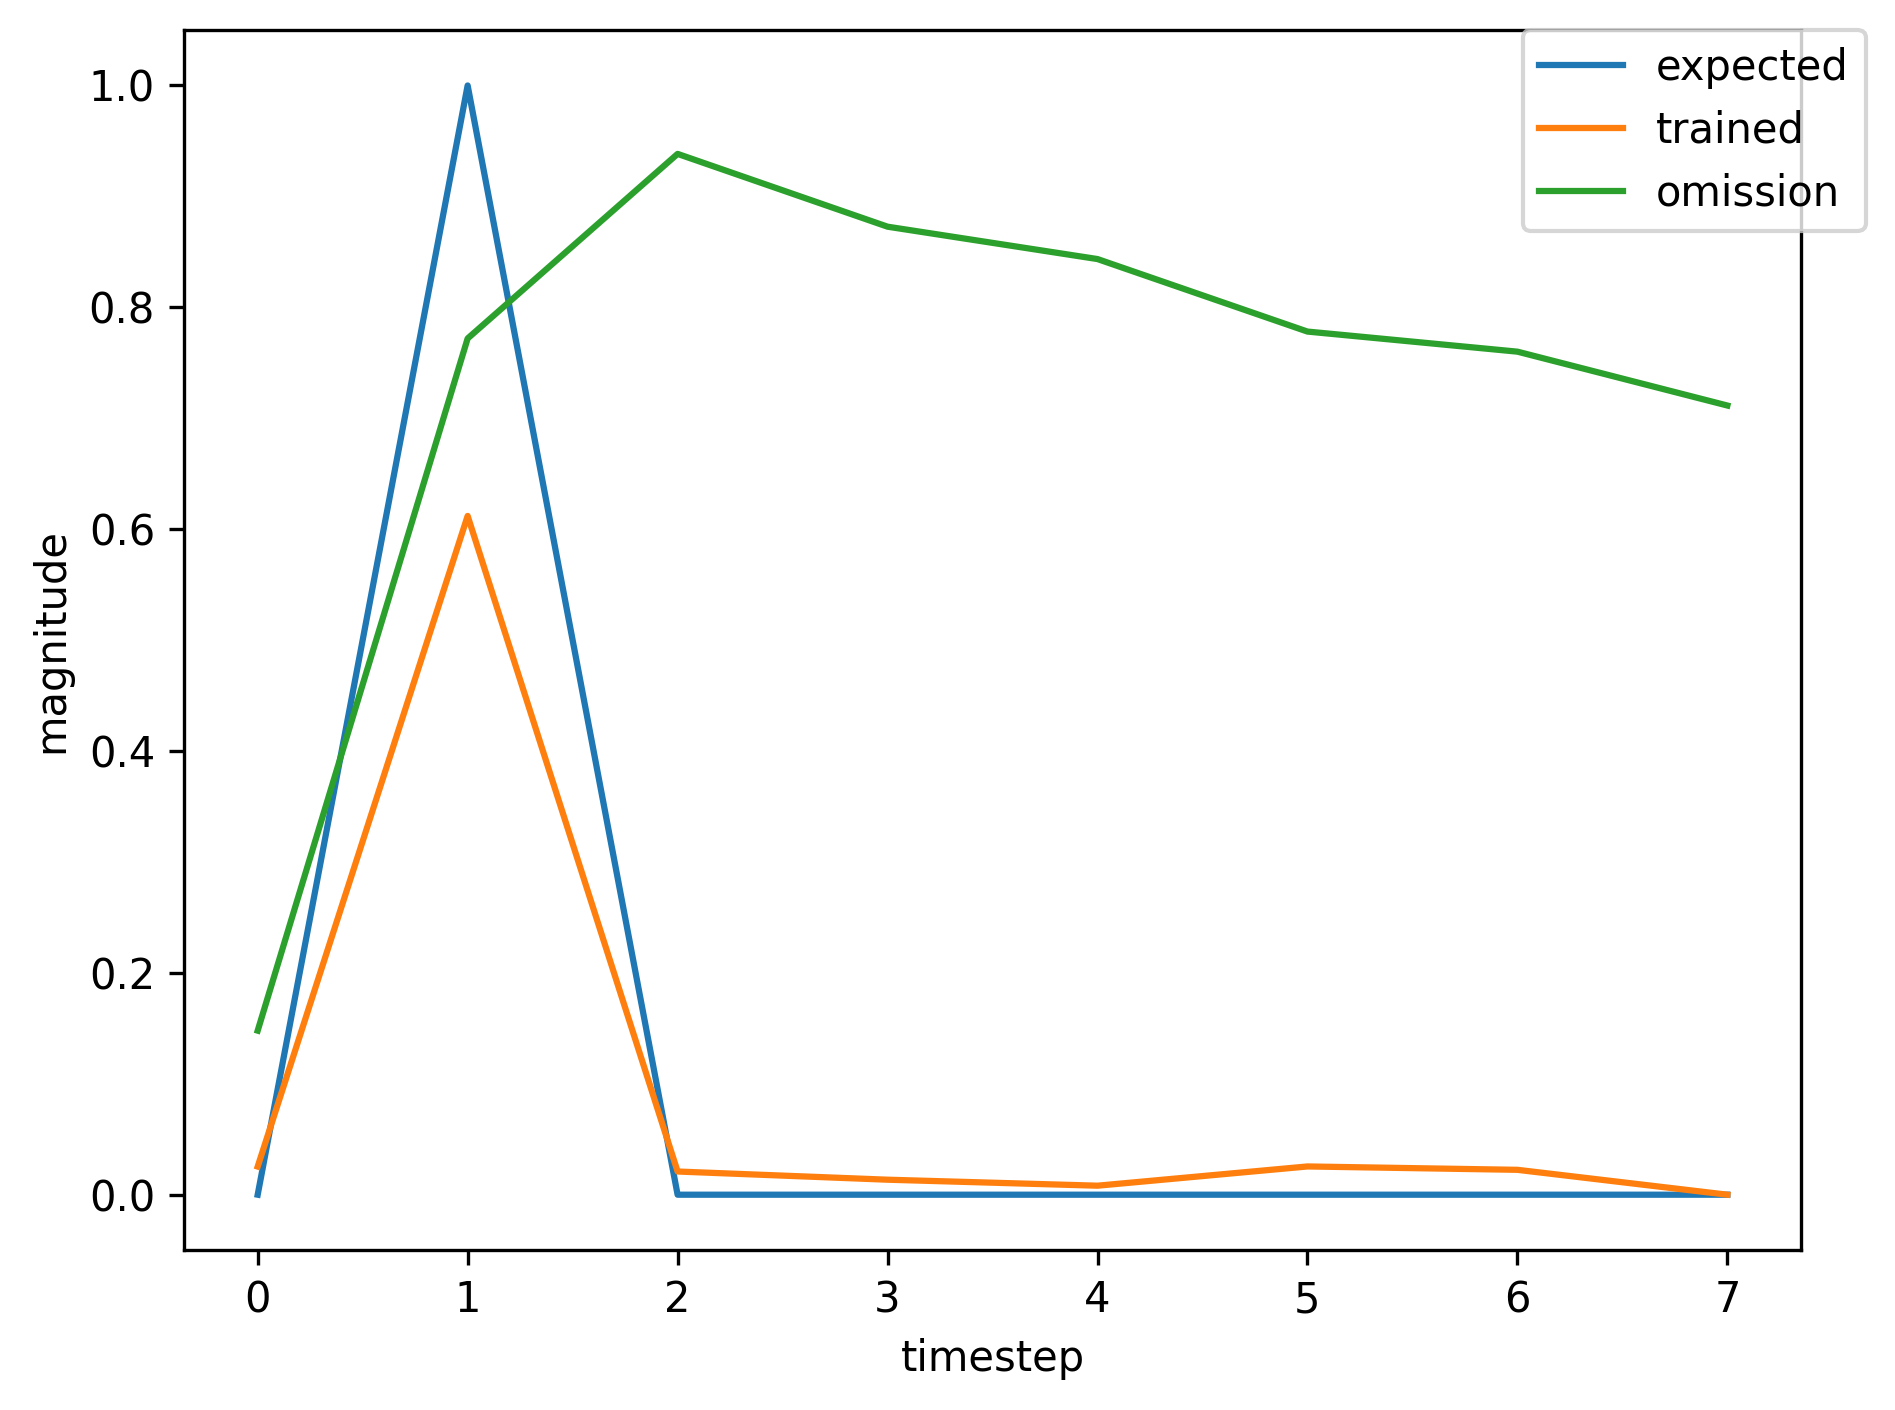

Values plotted in this chart, from the file beside it:
, input, expected_output, network_output
0, 1.0, 0, 0.00205
1, 2.0, 1, 0.07402
2, 0.0, 0, 0.00185
3, 0.0, 0, 0.001113
4, 0.0, 0, 0.001643
5, 0.0, 0, 0.002277
6, 0.0, 0, 0.006811
7, 1.0, 0, 0.01152
8, 2.0, 1, 0.5931
9, 0.0, 0, 0.03595
10, 0.0, 0, 0.02626
11, 0.0, 0, 0.02408
12, 0.0, 0, 0.07741
13, 0.0, 0, 0.09943
14, 0.0, 0, 0.3362
15, 1.0, 0, 0.3344
16, 2.0, 1, 0.797
17, 0.0, 0, 0.02779
18, 0.0, 0, 0.01081
19, 0.0, 0, 0.006415
20, 0.0, 0, 0.01355
21, 1.0, 0, 0.01241
22, 2.0, 1, 0.5099
23, 0.0, 0, 0.01578
24, 0.0, 0, 0.01072
25, 0.0, 0, 0.006706
26, 0.0, 0, 0.01739
27, 1.0, 0, 0.01628
28, 2.0, 1, 0.5732
29, 0.0, 0, 0.01974
30, 0.0, 0, 0.01332
31, 0.0, 0, 0.008321
32, 0.0, 0, 0.02534
33, 0.0, 0, 0.0234
34, 0.0, 0, 0.1498
35, 1.0, 0, 0.1658
36, 2.0, 1, 0.7836
37, 0.0, 0, 0.03381
38, 0.0, 0, 0.01636
39, 0.0, 0, 0.01005
40, 0.0, 0, 0.03156
41, 1.0, 0, 0.02903
42, 2.0, 1, 0.6251
43, 0.0, 0, 0.02162
44, 0.0, 0, 0.01405
45, 0.0, 0, 0.008374
46, 0.0, 0, 0.02733
47, 1.0, 0, 0.02375
48, 2.0, 1, 0.6126
49, 0.0, 0, 0.02135
50, 0.0, 0, 0.01456
51, 0.0, 0, 0.008747
52, 0.0, 0, 0.02976
53, 0.0, 0, 0.02589
54, 1.0, 0, 0.1727
55, 2.0, 1, 0.7815
56, 0.0, 0, 0.05296
57, 0.0, 0, 0.01375
58, 0.0, 0, 0.02896
59, 0.0, 0, 0.02981
... 307 more rows
